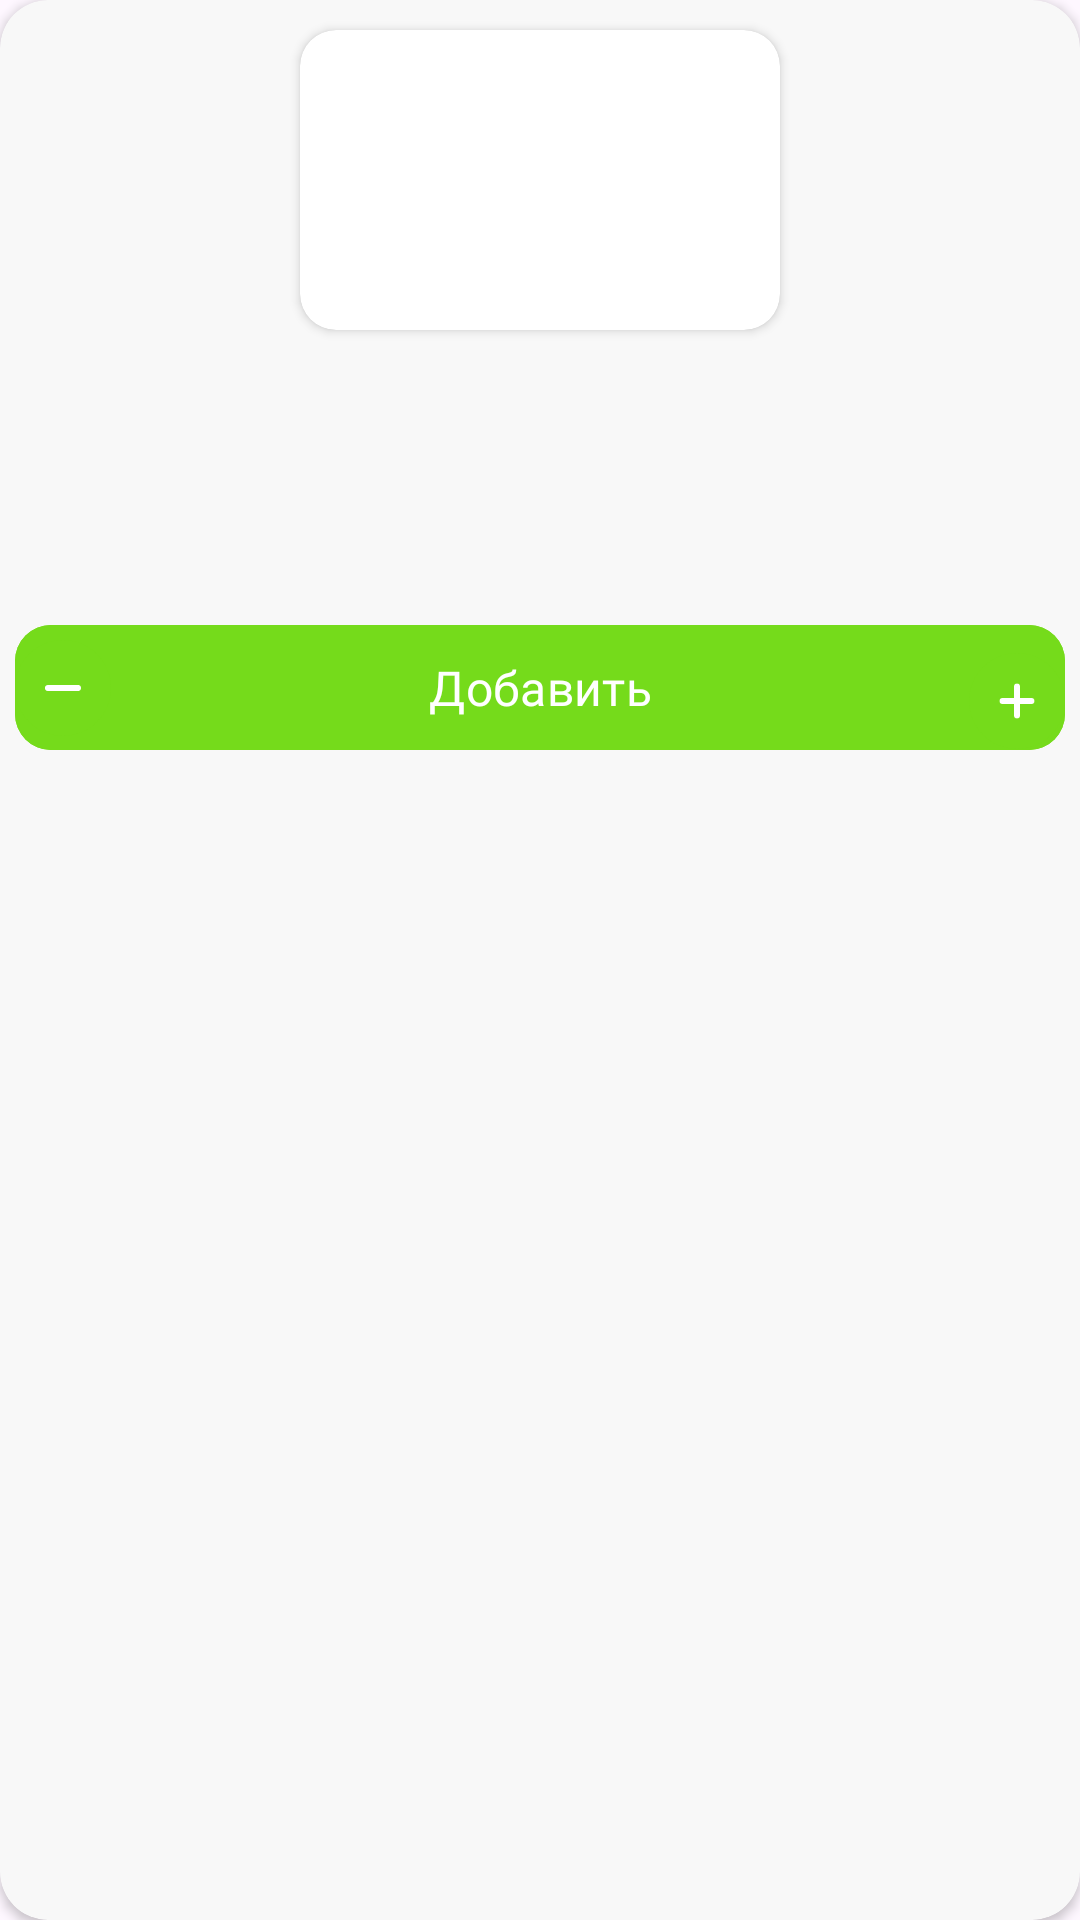

This screen was rendered from an Android layout file. Write that file and the resources it references.
<!-- AndroidManifest.xml: application theme Theme.EcoMarket -->
<!-- res/layout/product_item.xml -->
<?xml version="1.0" encoding="utf-8"?>
<androidx.cardview.widget.CardView xmlns:android="http://schemas.android.com/apk/res/android"
    android:layout_width="170dp"
    android:layout_height="wrap_content"
    xmlns:app="http://schemas.android.com/apk/res-auto"
    xmlns:tools="http://schemas.android.com/tools"
    app:cardBackgroundColor="@color/light_grey"
    app:cardCornerRadius="16dp">

    <androidx.constraintlayout.widget.ConstraintLayout
        android:layout_width="match_parent"
        android:layout_height="wrap_content"
        android:layout_margin="5dp">
        
        <androidx.cardview.widget.CardView
            android:id="@+id/cardView_image"
            android:layout_width="160dp"
            android:layout_height="100dp"
            app:cardCornerRadius="12dp"
            app:cardBackgroundColor="@color/white"
            android:layout_margin="5dp"
            app:layout_constraintTop_toTopOf="parent"
            app:layout_constraintStart_toStartOf="parent"
            app:layout_constraintEnd_toEndOf="parent">

            <ImageView
                android:id="@+id/product_image"
                android:layout_width="match_parent"
                android:layout_height="match_parent"
                android:scaleType="centerCrop"/>
        </androidx.cardview.widget.CardView>

        <TextView
            android:id="@+id/product_name"
            android:layout_width="match_parent"
            android:layout_height="wrap_content"
            app:layout_constraintTop_toBottomOf="@id/cardView_image"
            app:layout_constraintStart_toStartOf="parent"
            app:layout_constraintEnd_toEndOf="parent"
            tools:text="Яблоко золотая радуга"
            android:textSize="15sp"
            android:layout_marginTop="5dp"
            android:fontFamily="@font/tt_norms_pro_500"
            android:textColor="@color/dark_black"/>

        <TextView
            android:id="@+id/product_price"
            android:layout_width="match_parent"
            android:layout_height="wrap_content"
            android:layout_marginTop="30dp"
            android:fontFamily="@font/tt_norms_pro_700"
            android:textColor="@color/main_green"
            android:textSize="20sp"
            app:layout_constraintTop_toBottomOf="@id/product_name"
            tools:text="56 тг" />

        <com.google.android.material.button.MaterialButton
            android:id="@+id/product_add_btn"
            android:layout_width="match_parent"
            android:layout_height="wrap_content"
            android:padding="10dp"
            android:layout_marginTop="12dp"
            app:cornerRadius="12dp"
            android:text="@string/add"
            app:layout_constraintTop_toBottomOf="@id/product_price"
            app:layout_constraintStart_toStartOf="parent"
            app:layout_constraintEnd_toEndOf="parent"
            android:backgroundTint="@color/main_green"
            android:fontFamily="@font/tt_norms_pro_500"
            android:textSize="16sp"/>


        <ImageView
            android:id="@+id/ic_minus"
            android:layout_width="wrap_content"
            android:layout_height="wrap_content"
            android:src="@drawable/ic_minus_shape"
            android:scaleType="centerCrop"
            android:layout_marginTop="12dp"
            app:layout_constraintBottom_toBottomOf="parent"
            app:layout_constraintTop_toBottomOf="@id/product_price"
            app:layout_constraintStart_toStartOf="parent"/>

        <TextView
            android:id="@+id/quantity_product"
            android:layout_width="wrap_content"
            android:layout_height="wrap_content"
            app:layout_constraintStart_toEndOf="@id/ic_minus"
            app:layout_constraintEnd_toStartOf="@id/ic_plus"
            app:layout_constraintTop_toTopOf="@id/ic_minus"
            app:layout_constraintBottom_toBottomOf="@id/ic_minus"
            tools:text="1"
            android:textSize="20sp"
            android:textColor="@color/dark_black"
            android:fontFamily="@font/tt_norms_pro_500"
            />

        <ImageView
            android:id="@+id/ic_plus"
            android:layout_width="wrap_content"
            android:layout_height="wrap_content"
            android:src="@drawable/ic_plus_shape"
            android:scaleType="centerCrop"
            app:layout_constraintBottom_toBottomOf="parent"
            app:layout_constraintTop_toTopOf="@id/ic_minus"
            app:layout_constraintTop_toBottomOf="@id/product_price"
            app:layout_constraintEnd_toEndOf="parent"/>


    </androidx.constraintlayout.widget.ConstraintLayout>
</androidx.cardview.widget.CardView>
<!-- resources referenced by this layout -->
<resources>
  <color name="dark_black">#1F1F1F</color>
  <color name="light_grey">#F8F8F8</color>
  <color name="main_green">#75DB1B</color>
  <color name="white">#FFFFFFFF</color>
  <!-- drawable ic_minus_shape (drawable) -->
  <vector xmlns:android="http://schemas.android.com/apk/res/android"
      android:width="32dp"
      android:height="32dp"
      android:viewportWidth="32"
      android:viewportHeight="32">
    <path
        android:pathData="M16,0L16,0A16,16 0,0 1,32 16L32,16A16,16 0,0 1,16 32L16,32A16,16 0,0 1,0 16L0,16A16,16 0,0 1,16 0z"
        android:fillColor="#75DB1B"/>
    <path
        android:pathData="M11,16H21"
        android:strokeWidth="2"
        android:fillColor="#00000000"
        android:strokeColor="#ffffff"
        android:strokeLineCap="round"/>
  </vector>
  <!-- drawable ic_plus_shape (drawable) -->
  <vector xmlns:android="http://schemas.android.com/apk/res/android"
      android:width="32dp"
      android:height="32dp"
      android:viewportWidth="32"
      android:viewportHeight="32">
    <path
        android:pathData="M16,0L16,0A16,16 0,0 1,32 16L32,16A16,16 0,0 1,16 32L16,32A16,16 0,0 1,0 16L0,16A16,16 0,0 1,16 0z"
        android:fillColor="#75DB1B"/>
    <path
        android:pathData="M16,11.2L16,20.8M20.8,16L11.2,16"
        android:strokeWidth="2"
        android:fillColor="#00000000"
        android:strokeColor="#ffffff"
        android:strokeLineCap="round"/>
  </vector>
  <string name="add">Добавить</string>
  <style name="Theme.EcoMarket" parent="Base.Theme.EcoMarket" />
  <style name="Base.Theme.EcoMarket" parent="Theme.Material3.DayNight.NoActionBar">
          
          
      </style>
</resources>
